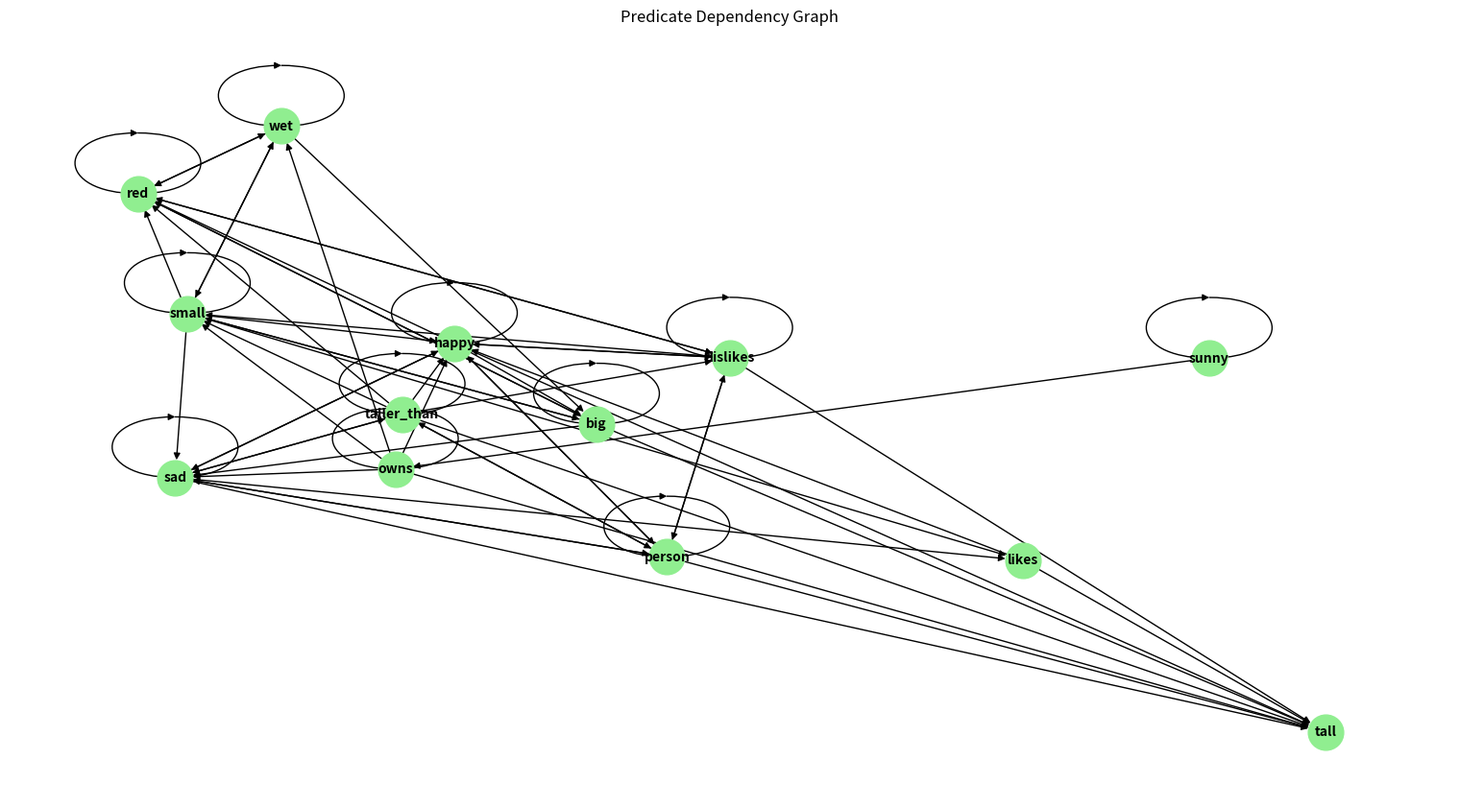
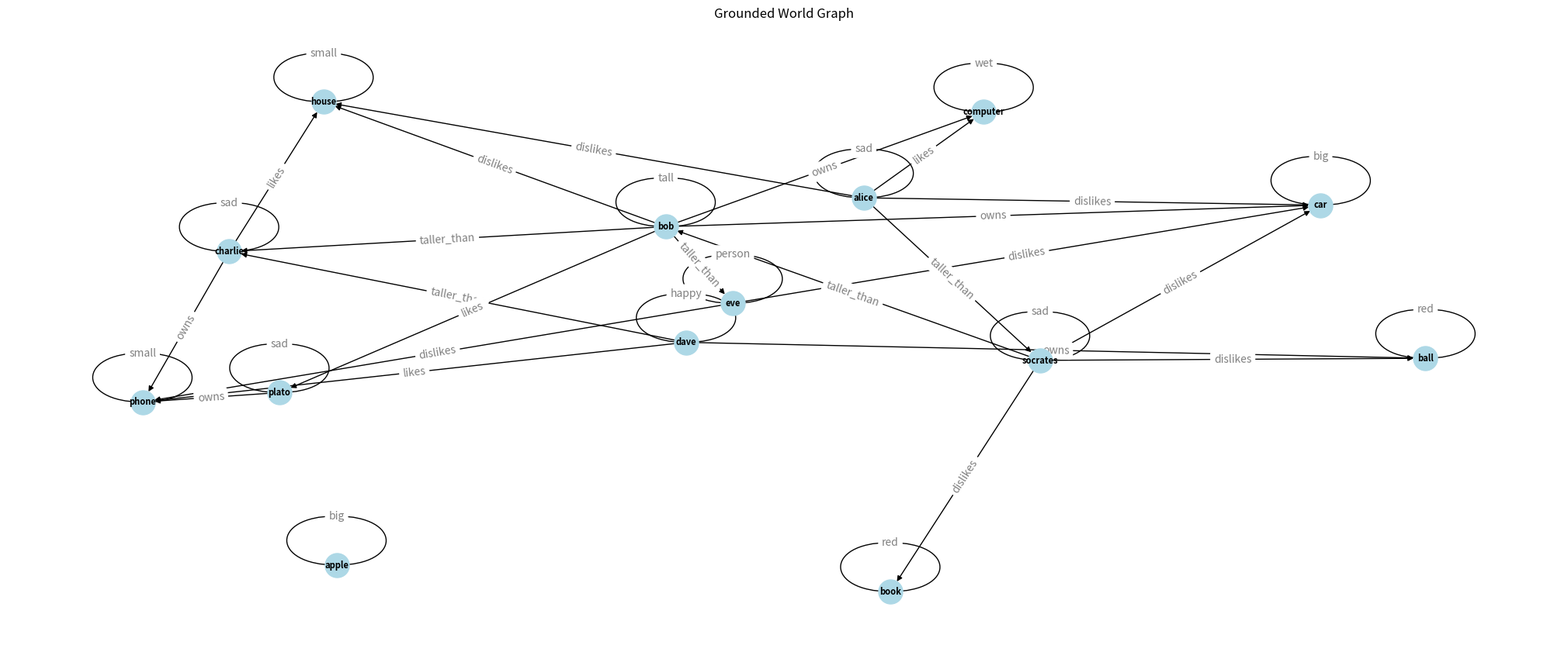

The matplotlib source for these figures, in order:
from typing import List, Optional, Tuple
import uuid
import random
import networkx as nx
import matplotlib.pyplot as plt


# fully parametric, compositional system, capable of sampling any logic program structure within a vast and expandable universe

# Term: Variable (e.g X, Y) or a constant (e.g. socrates, apple)
class Term:
    def __init__(self, name: str, is_variable: bool):
        self.name = name
        self.is_variable = is_variable  # True = variable, False = constant

    def __repr__(self):
        return self.name


# Predicate: Symbol like wet/1, owns/2, is_red/1, with name, arity, argument types, and metadata for POS tagging (i.e. noun, adjective, etc.)
class Predicate:
    def __init__(self, name: str, arity: int, arg_types: Optional[List[str]] = None):
        self.name = name
        self.arity = arity
        self.arg_types = arg_types or ["any"] * arity

    def __repr__(self):
        return f"{self.name}/{self.arity}"

# Example predicates:    
# Predicate("owns", arity=2, arg_types=["person", "object"])
# Predicate("wet", arity=1, arg_types=["object"])


# Atom: Predicate applied to terms, e.g. wet(X), owns(X, Y), is_red(apple)
class Atom:
    def __init__(self, predicate: Predicate, terms: List[Term]):
        assert len(terms) == predicate.arity, "Arity mismatch"
        self.predicate = predicate
        self.terms = terms

    def __repr__(self):
        args = ", ".join(map(str, self.terms))
        return f"{self.predicate.name}({args})"


# Rule: Logical rule of the form head :- body where head is an atom and body is a list of atoms (body can be empty -> fact)
class Rule:
    def __init__(self, head: Atom, body: Optional[List[Atom]] = None):
        self.head = head
        self.body = body or []  # empty => fact

    def is_fact(self) -> bool:
        return len(self.body) == 0

    def __repr__(self):
        if self.is_fact():
            return f"{self.head}."
        body_str = ", ".join(map(str, self.body))
        return f"{self.head} :- {body_str}."


# Collection of rules represented as a list of Rule objects, potentially with metadata or annotations (like loop presence).
class LogicProgram:
    def __init__(self, rules: List[Rule]):
        self.rules = rules

    def __repr__(self):
        return "\n".join(map(str, self.rules))


# Define a pool of predicates with their arities and argument types
PREDICATE_POOL = [
    Predicate("sunny", 0),
    Predicate("wet", 1, arg_types=["object"]),
    Predicate("red", 1, arg_types=["object"]),
    Predicate("big", 1, arg_types=["object"]),
    Predicate("small", 1, arg_types=["object"]),
    Predicate("person", 1, arg_types=["person"]),
    Predicate("happy", 1, arg_types=["person"]),
    Predicate("sad", 1, arg_types=["person"]),
    Predicate("tall", 1, arg_types=["person"]),
    Predicate("owns", 2, arg_types=["person", "object"]),
    Predicate("likes", 2, arg_types=["person", "entity"]),
    Predicate("taller_than", 2, arg_types=["person", "person"]),
    Predicate("dislikes", 2, arg_types=["person", "object"]),
]

# Define a pool of constants for each type
CONSTANT_POOL = {
    "person": ["socrates", "plato", "alice", "bob", "charlie", "dave", "eve"],
    "object": ["apple", "book", "ball", "car", "house", "computer", "phone"],
    "entity": ["socrates", "plato", "alice", "bob", "apple", "book", "ball", "car", "house", "computer", "phone"],
}


GENERATOR_CONFIG = {
    "num_rules": 50,
    "max_body_length": 2,
    "allow_recursion": True,
    "allow_loops": True,
    "branching_factor": 2  # max num of rules with same head predicate
}


# Pool of variable names
VARIABLE_NAMES = ["X", "Y", "Z", "W", "A", "B", "C"]

def generate_logic_program(predicate_pool, constant_pool, config) -> LogicProgram:
    rules = []
    predicate_heads_used = dict() # predicate name -> num times used as head

    for _ in range(config["num_rules"]):
        # Decide whether to reuse a previous head (for branching)
        reuse = random.random() < 0.5
        if reuse and predicate_heads_used:
            # Pick a predicate that hasn't hit the branching limit
            reusable_predicates = [p for p in predicate_heads_used if predicate_heads_used[p] < config["branching_factor"]]
            if reusable_predicates:
                head_predicate_name = random.choice(reusable_predicates)  # pick a predicate that has been used before
                head_predicate = next(p for p in predicate_pool if p.name == head_predicate_name)  # find the predicate in the predicate pool
            else:
                head_predicate = random.choice(predicate_pool)
        else:
            head_predicate = random.choice(predicate_pool)

        rule = generate_rule(predicate_pool, config, head_predicate)
        rules.append(rule)

        # Track how many times we've used this predicate as a head
        predicate_heads_used[head_predicate.name] = predicate_heads_used.get(head_predicate.name, 0) + 1

    return LogicProgram(rules)


# def generate_rule(predicate_pool: List[Predicate], config: dict, head_pred: Predicate) -> Rule:
#     head_terms, var_pool = generate_terms_for_predicate(head_pred)
#     head_atom = Atom(head_pred, head_terms)

#     body_len = random.randint(0, config["max_body_length"])
#     body_atoms = []

#     for i in range(body_len):
#         if config["allow_recursion"] and random.random() < 0.3:
#             pred = head_pred  # recursion
#         else:
#             pred = random.choice(predicate_pool)

#         terms = generate_terms_for_predicate(pred, available_vars=var_pool)[0]
#         body_atoms.append(Atom(pred, terms))

#     return Rule(head=head_atom, body=body_atoms)


def generate_rule(predicate_pool: List[Predicate],
                  config: dict,
                  head_pred: Predicate) -> Rule:
    # 1. Build the head
    head_terms, var_pool = generate_terms_for_predicate(head_pred)
    head_atom = Atom(head_pred, head_terms)

    # 2. Sample the raw body
    body_len = random.randint(0, config["max_body_length"])
    body_atoms: List[Atom] = []
    for _ in range(body_len):
        pred = head_pred if (config["allow_recursion"] and random.random() < 0.3) else random.choice(predicate_pool)
        terms, var_pool = generate_terms_for_predicate(pred, available_vars=var_pool)
        body_atoms.append(Atom(pred, terms))

    # 3. Enforce range-restriction: every head variable must appear elsewhere in the body.
    head_var_names = {t.name for t in head_terms}
    body_var_names = {v.name for atom in body_atoms for v in atom.terms}
    missing = head_var_names - body_var_names

    for mv in missing:
        # find its position and required type
        idx = next(i for i,t in enumerate(head_terms) if t.name == mv)
        var_type = head_pred.arg_types[idx]

        # pick a *different* unary predicate of the same type
        candidates = [
            p for p in predicate_pool
            if p.arity == 1 
            and p.arg_types[0] == var_type
            and p.name != head_pred.name      # exclude the head predicate itself
        ]
        if not candidates:
            # if no other unary predicate, *skip* constraining mv
            continue

        constr_pred = random.choice(candidates)
        # reuse the Term from var_pool
        term = next(t for t in var_pool if t.name == mv)
        body_atoms.append(Atom(constr_pred, [term]))

    return Rule(head=head_atom, body=body_atoms)


def generate_terms_for_predicate(predicate: Predicate, available_vars=None) -> Tuple[List[Term], List[Term]]:
    """
    Returns a list of Terms that satisfy the predicate's arity and types.
    Also returns the pool of all variables used so far.
    """
    terms = []
    var_pool = available_vars[:] if available_vars else []
    used_names = {v.name for v in var_pool}

    for i in range(predicate.arity):
        # pick a variable not already used (for clarity)
        new_var_name = next(v for v in VARIABLE_NAMES if v not in used_names)
        new_var = Term(new_var_name, is_variable=True)
        terms.append(new_var)
        var_pool.append(new_var)
        used_names.add(new_var_name)

    return terms, var_pool


def instantiate_rule_with_constants(rule: Rule, constant_pool: dict) -> Rule:
    var_to_const = {}

    def get_constant_for_type(arg_type: str) -> str:
        # If predicate accepts anything, pick from a unified pool
        if arg_type == "any":
            all_constants = sum(constant_pool.values(), [])
            return random.choice(all_constants)
        return random.choice(constant_pool.get(arg_type, []))

    def instantiate_atom(atom: Atom) -> Atom:
        new_terms = []
        for i, term in enumerate(atom.terms):
            if term.name not in var_to_const:
                expected_type = atom.predicate.arg_types[i]
                chosen_const = get_constant_for_type(expected_type)
                var_to_const[term.name] = Term(name=chosen_const, is_variable=False)
            new_terms.append(var_to_const[term.name])
        return Atom(atom.predicate, new_terms)

    grounded_head = instantiate_atom(rule.head)
    grounded_body = [instantiate_atom(atom) for atom in rule.body]

    return Rule(head=grounded_head, body=grounded_body)


def build_grounded_world_graph(logic_program: LogicProgram):
    G = nx.DiGraph()

    for rule in logic_program.rules:
        atoms = [rule.head] + rule.body  # Include head + all body atoms
        for atom in atoms:
            pred = atom.predicate
            if pred.arity == 2:
                # Binary predicate: create edge with label
                src = atom.terms[0].name
                tgt = atom.terms[1].name
                G.add_edge(src, tgt, label=pred.name)
            elif pred.arity == 1:
                # Unary predicate: add self-loop or annotate
                node = atom.terms[0].name
                G.add_node(node)
                G.add_edge(node, node, label=pred.name)
            elif pred.arity == 0:
                # Nullary: global fact, skip
                pass

    return G

def draw_grounded_world_graph(G):
    plt.figure(figsize=(20, 8))
    pos = nx.spring_layout(G)
    edge_labels = nx.get_edge_attributes(G, "label")

    nx.draw(G, pos, with_labels=True, node_color="lightblue", node_size=500, font_size=8, font_weight="bold")
    nx.draw_networkx_edge_labels(G, pos, edge_labels=edge_labels, font_color="gray")
    plt.title("Grounded World Graph")
    plt.show()
    plt.savefig("grounded_world_graph.png")


def build_dependency_graph(logic_program: LogicProgram):
    G = nx.DiGraph()
    for rule in logic_program.rules:
        head_name = rule.head.predicate.name
        for atom in rule.body:
            body_name = atom.predicate.name
            G.add_edge(head_name, body_name)
    return G

def draw_dependency_graph(G):
    plt.figure(figsize=(15, 8))
    pos = nx.spring_layout(G)
    nx.draw(G, pos, with_labels=True, node_color="lightgreen", node_size=700, font_size=10, font_weight="bold", arrows=True)
    plt.title("Predicate Dependency Graph")
    plt.show()
    plt.savefig("dependency_graph.png")



def main():
    # Generate logic program
    logic_program = generate_logic_program(PREDICATE_POOL, CONSTANT_POOL, GENERATOR_CONFIG)

    # Print the generated logic program
    print(logic_program)

    # Generate dependency graph for abstract (non-grounded) logic program
    dependency_graph = build_dependency_graph(logic_program)
    draw_dependency_graph(dependency_graph)

    # Ground the logic program
    grounded_rules = [
        instantiate_rule_with_constants(rule, CONSTANT_POOL)
        for rule in logic_program.rules
    ]
    grounded_program = LogicProgram(grounded_rules)

    # Print the grounded logic program
    print("\nGrounded Logic Program:")
    print(grounded_program)

    # Generate graph for grounded logic program
    G = build_grounded_world_graph(grounded_program)
    draw_grounded_world_graph(G)


if __name__ == "__main__":
    main()
